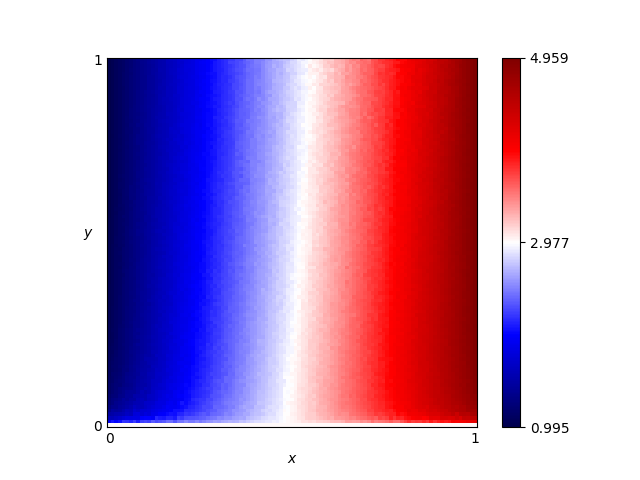

The data file committed next to this chart (first rows):
x, y, score
0.46, 0.76, 2.715
0.54, 0.86, 2.98
0.16, 0.19, 1.754
0.61, 0.18, 3.363
0.82, 0.41, 4.125
0.72, 0.66, 3.66
0.63, 0.37, 3.419
0.41, 0.28, 2.627
0.16, 0.44, 1.664
0.8, 0.33, 4.045
0.84, 0.23, 4.237
0.25, 0.48, 2.001
0.62, 0.7, 3.273
0.78, 0.28, 3.99
0.03, 0.68, 1.135
0.57, 0.0, 3.0
0.69, 0.37, 3.622
0.46, 0.05, 2.864
0.65, 0.03, 3.436
0.56, 0.8, 3.077
0.28, 0.44, 2.099
0.65, 0.0, 3.0
0.57, 0.1, 3.231
0.44, 0.29, 2.732
0.63, 0.49, 3.362
0.26, 0.03, 2.331
0.92, 0.27, 4.593
0.69, 0.35, 3.613
0.79, 0.78, 3.978
0.3, 0.26, 2.218
0.98, 0.54, 4.86
0.25, 0.62, 1.952
0.55, 0.43, 3.071
0.19, 0.06, 1.995
0.14, 0.65, 1.551
0.09, 0.65, 1.373
0.92, 1.0, 4.476
0.51, 0.43, 2.931
0.36, 0.66, 2.348
0.33, 0.92, 2.188
0.01, 0.93, 1.035
0.25, 0.81, 1.916
0.9, 0.46, 4.461
0.3, 0.12, 2.316
0.87, 0.59, 4.326
0.8, 0.75, 3.967
0.93, 0.2, 4.61
0.34, 0.41, 2.334
0.05, 0.48, 1.223
0.9, 0.12, 4.447
0.59, 0.65, 3.183
0.72, 0.62, 3.684
0.29, 0.87, 2.08
0.02, 0.72, 1.08
0.8, 0.35, 4.04
0.09, 0.22, 1.436
0.05, 0.61, 1.21
0.49, 0.38, 2.857
0.62, 0.21, 3.382
0.79, 0.55, 4.005
... 10,141 more rows
